2-way image classification set "dataset" from GitHub (IMEJE-TEAM/Denemeimeje); label vocabulary: fire, no fire.

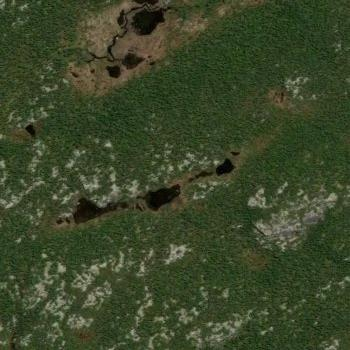
Label: fire

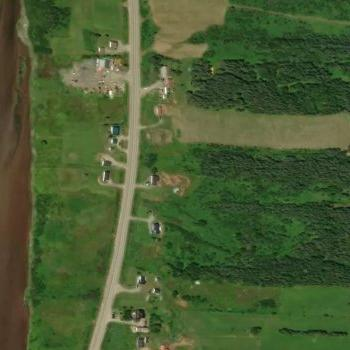
Label: no fire

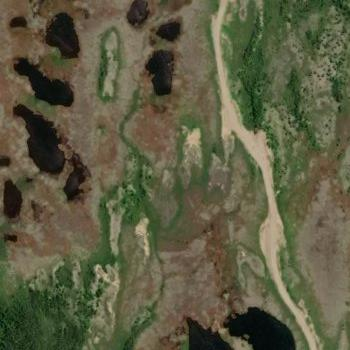
Label: fire

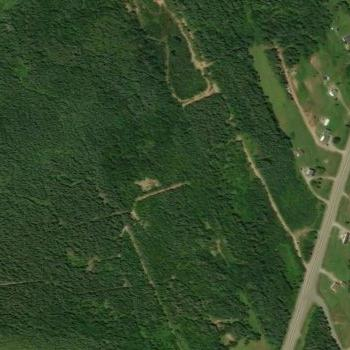
Label: no fire

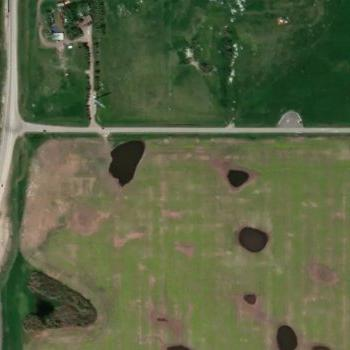
Label: fire

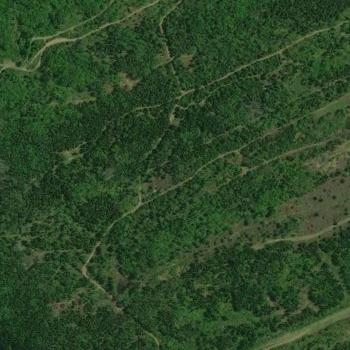
Label: no fire
